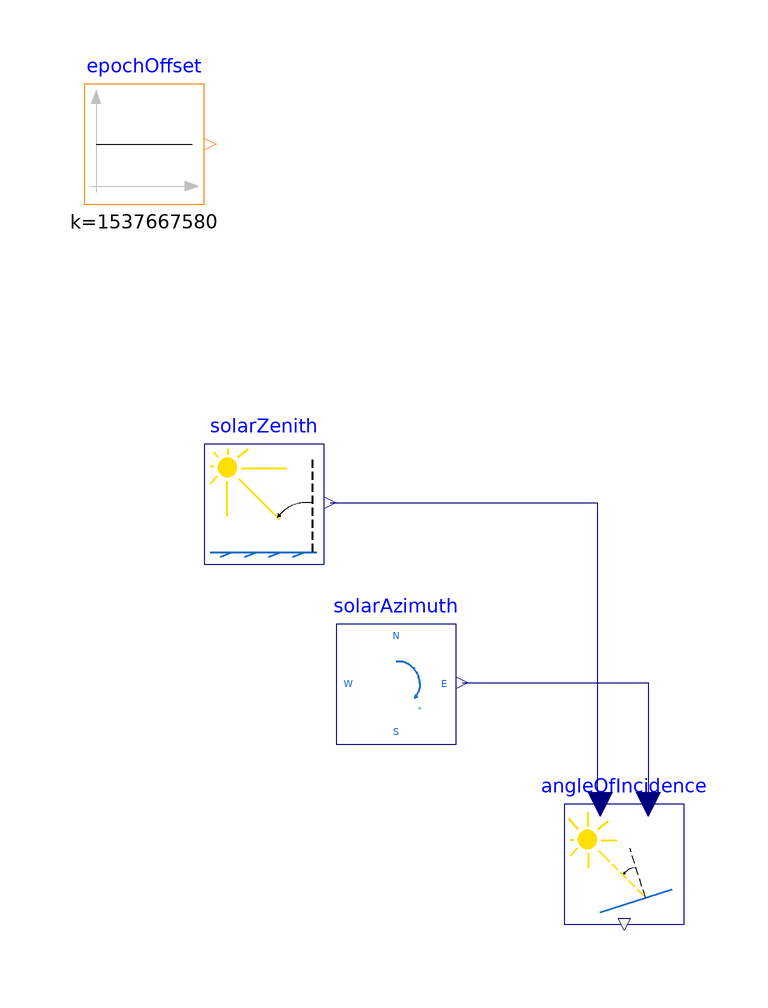

The component connection diagram of the Modelica model below, drawn from its own Placement and Line annotations.

model AngleOfIncidence "A model for proofing the angleOfIncidence-model"
  extends Modelica.Icons.Example;

  Components.SolarPosition.AngleOfIncidence angleOfIncidence(arrayTilt=0.5235987755983, arrayAzimuth=-1.5707963267949)
    annotation (Placement(transformation(
        extent={{-10,-10},{10,10}},
        rotation=0,
        origin={0,-40})));
  Components.SolarPosition.SolarPositionAlgorithm.SolarZenith solarZenith(simu_start_epochs=epochOffset.k)
    annotation (Placement(transformation(extent={{-70,10},{-50,30}})));
  Components.SolarPosition.SolarPositionAlgorithm.SolarAzimuth solarAzimuth(simu_start_epochs=epochOffset.k)
    annotation (Placement(transformation(extent={{-48,-20},{-28,0}})));
  Modelica.Blocks.Sources.IntegerConstant epochOffset(k=1537667580)
    annotation (Placement(transformation(extent={{-90,70},{-70,90}})));
equation
  connect(solarZenith.y, angleOfIncidence.solarZenith)
    annotation (Line(points={{-49,20.2},{-4.5,20.2},{-4.5,-30},{-4,-30}},
                                                                        color={0,0,127}));
  connect(solarAzimuth.y, angleOfIncidence.solarAzimuth)
    annotation (Line(points={{-27,-9.8},{4,-9.8},{4,-30}}, color={0,0,127}));
  annotation (
    Icon(coordinateSystem(preserveAspectRatio=false)),
    Diagram(coordinateSystem(preserveAspectRatio=false)),
    experiment(StopTime=86400),
    Documentation(info="<html>
<p>Use this model to verify that the behaviour of the <a href=\"modelica://SolarPowerSystems/Components/SolarPosition/AngleOfIncidence.mo\">AngleOfIncidence</a>-model matches your expectations.</p>
<p>The date is set to the <a href=\"https://en.wikipedia.org/wiki/Equinox\">equinox</a> on September 23, 2018. Consequently, it is expected that, at sunrise (solar zenith angle equals 90&deg;), the angle of incidence equals 60&deg; for a panel that faces east (azimuth of -90&deg;) and is tilted by 30&deg;.</p>
<p>There is a plot script provided (Commands &gt; plotResult).</p>
</html>"),
    __Dymola_Commands(file="Scripts/plot_Examples_AngleOfIncidence.mos" "plotResult"));
end AngleOfIncidence;